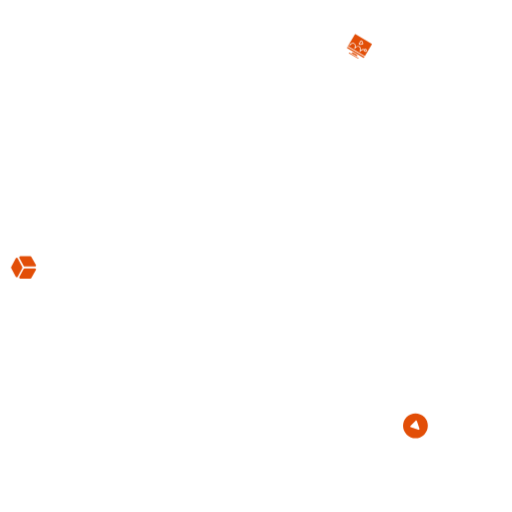
t = 0.00 s
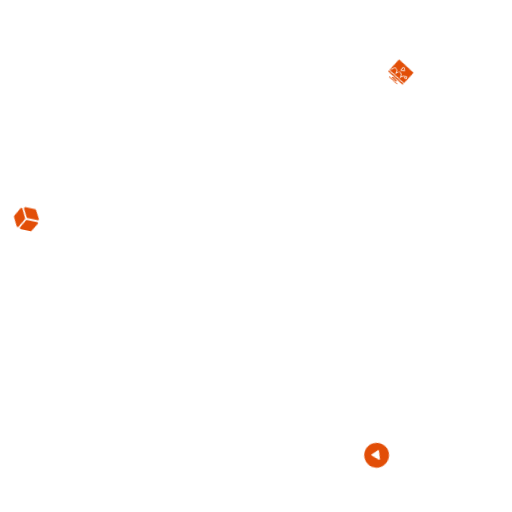
t = 1.67 s
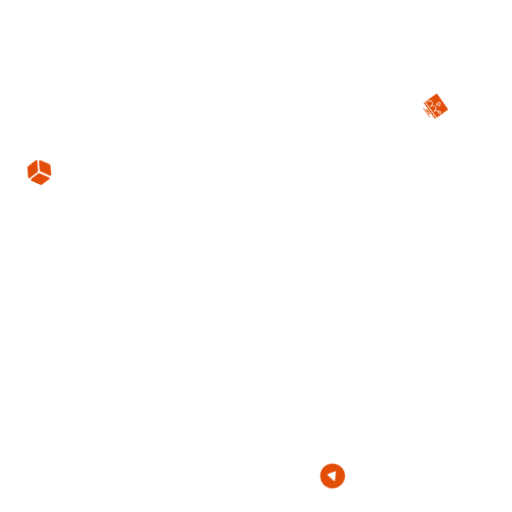
t = 3.33 s
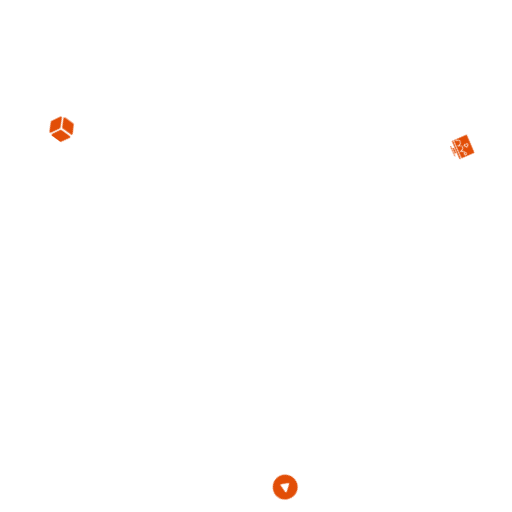
t = 5.00 s
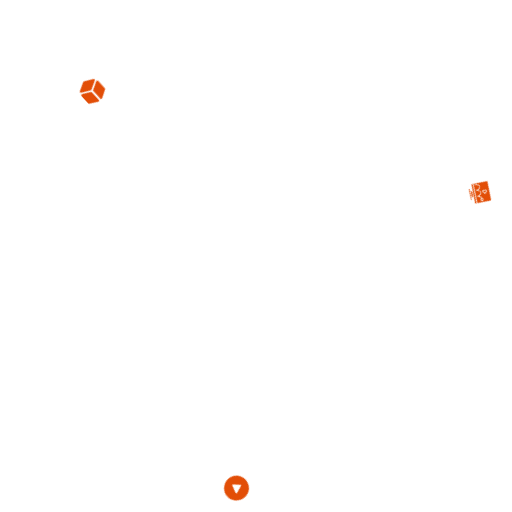
t = 6.67 s
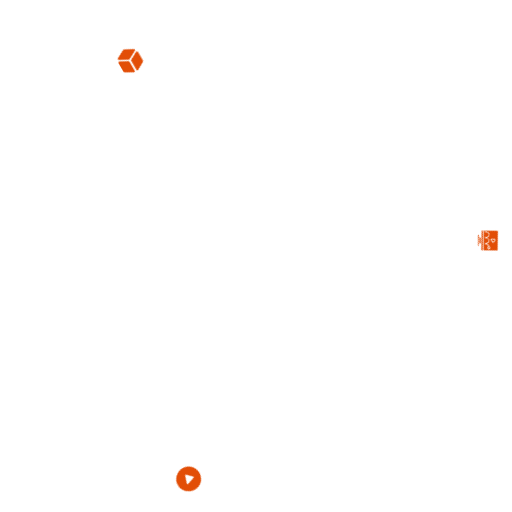
t = 8.33 s

The animated SVG that drew these frames (rendered in a browser with its animation timeline set to each time). Animation: 1 CSS @keyframes rule; frames cover the first 8.33 s, repeats indefinitely.

<?xml version="1.0" encoding="utf-8"?>
<!-- Generator: Adobe Illustrator 27.7.0, SVG Export Plug-In . SVG Version: 6.00 Build 0)  -->
<svg version="1.1" id="Layer_1" xmlns="http://www.w3.org/2000/svg" xmlns:xlink="http://www.w3.org/1999/xlink" x="0px" y="0px"
	 viewBox="0 0 674 674" style="enable-background:new 0 0 674 674;" xml:space="preserve">
<style type="text/css">
	.st0{fill:#FFFFFF;}
	.st1{fill:#FBBB00;}
	.st2{fill:#518EF8;}
	.st3{fill:#28B446;}
	.st4{fill:#F14336;}
	.st5{fill:#FFFFFF;}
	.st6{fill:#BF3300;}
	.st7{fill:#ffffff;}
	.st8{fill:#FFE000;}
	      #video, #loudspeaker, #graphics{
    animation: rotebox 50s linear infinite; 
    transform: rotate(0deg);
    transform-origin: center center;
}
@keyframes rotebox{
0%{
    transform: rotate(0deg);
}
100%{
    transform: rotate(360deg);
}
}
</style>
<g id="video">
   <path id="Rectangle_125" data-name="Rectangle 125" d="m472.2,35.5h0c14.4,0,26,11.6,26,26h0c0,14.4-11.6,26-26,26h0c-14.4,0-26-11.6-26-26h0c0-14.4,11.7-26,26-26Z" style="fill: #fff; stroke-width: 0px;"/>
    <g id="Page-1">
      <g id="_080---Stop-Frame-Animation" data-name="080---Stop-Frame-Animation">
        <g>
          <path id="Path" d="m473.27,57.91c.05.08.13.12.22.1l3.36-.35c.1-.01.18-.07.23-.16s.06-.19.02-.28l-1.32-3.11s-.05-.09-.09-.11c-.03-.02-.07-.03-.1-.03-.12,0-.22.06-.28.16l-2.04,3.46c-.06.1-.06.22,0,.32h0Z" style="fill: #e24e07; fill-rule: evenodd; stroke-width: 0px;"/>
          <path id="Path-2" data-name="Path" d="m471.82,76.43l-11.95-7.06c-.22-.13-.5-.06-.63.16s-.06.5.16.63l11.95,7.06c.22.13.5.06.63-.16s.06-.5-.16-.63Z" style="fill: #e24e07; fill-rule: evenodd; stroke-width: 0px;"/>
          <path id="Path-3" data-name="Path" d="m464.32,68.77l-1.74,1.12,7.48,4.41.14-2.06-5.88-3.47Z" style="fill: #e24e07; fill-rule: evenodd; stroke-width: 0px;"/>
          <path id="Path-4" data-name="Path" d="m456.81,62.73c-.13.22-.06.5.16.63l21.52,12.7c.22.13.5.06.63-.16l.71-1.2-22.32-13.17-.71,1.2Z" style="fill: #e24e07; fill-rule: evenodd; stroke-width: 0px;"/>
        </g>
        <path id="Shape" d="m489.31,57.73l-21.52-12.7c-.22-.13-.5-.06-.63.16l-9.17,15.54,22.32,13.17,9.17-15.54c.13-.22.06-.5-.16-.63Zm-14.79-4.08c.23-.4.67-.64,1.14-.61.44.03.82.3.99.71l1.32,3.11c.15.36.12.77-.08,1.11s-.55.56-.94.61l-3.36.35c-.44.05-.86-.16-1.1-.52-.25-.39-.25-.89-.01-1.29l2.04-3.46Zm5.58,14.22c-.71-.42-1.06-1.27-.84-2.07-2.58-1.1-5.19,2.28-5.22,2.32-.14.19-.4.24-.6.12h0c-.2-.13-.28-.39-.17-.61.02-.04,2.05-4.2-.62-5.78s-5.33,2.21-5.36,2.25c-.14.2-.41.26-.62.14-.21-.12-.29-.39-.18-.61.02-.04,2.05-4.2-.62-5.78s-5.33,2.21-5.36,2.25c-.14.2-.41.26-.62.14l-.03-.02c-.1-.07-.17-.18-.19-.3s0-.25.07-.35c1.09-1.58,3.86-4.13,6.59-2.52,1.85,1.09,2.04,3.14,1.69,4.87,1.35-1.14,3.23-1.96,5.08-.87s2.04,3.24,1.67,5.01c1.21-1,3.04-1.97,4.95-1.08.68-.69,1.76-.74,2.5-.12s.88,1.7.32,2.49c-.56.79-1.62,1.01-2.45.52h0Z" style="fill: #e24e07; stroke-width: 0px;"/>
        <circle id="Oval" cx="481.04" cy="66.28" r=".93" style="fill: #e24e07; stroke-width: 0px;"/>
      </g>
    </g>
</g>
<g id="loudspeaker">
   <path id="Rectangle_124" data-name="Rectangle 124" d="m31,326h0c14.4,0,26,11.6,26,26h0c0,14.4-11.6,26-26,26h0c-14.4,0-26-11.6-26-26h0c0-14.4,11.6-26,26-26Z" style="fill: #fff; stroke-width: 0px;"/>
  <g>
      <path d="m31.13,353.96l-5.7,10.49c-.25.47-.24,1.02.03,1.47.27.46.75.73,1.28.73h13.22c.54,0,1.03-.29,1.3-.75l5.96-10.49c.13-.23.2-.48.2-.74s-.07-.52-.2-.75c-.27-.46-.75-.74-1.29-.74h-13.49c-.55,0-1.05.3-1.31.78Z" style="fill: #e24e07; stroke-width: 0px;"/>
      <path d="m21.99,339.25c-.56,0-1.06.31-1.32.8l-5.93,11.44c-.22.43-.22.95,0,1.38l5.93,11.27c.26.49.76.8,1.32.8.55,0,1.06-.3,1.32-.79l5.97-11.27c.12-.22.17-.46.17-.7s-.06-.47-.17-.69l-5.97-11.44c-.26-.5-.77-.8-1.32-.8h0Z" style="fill: #e24e07; stroke-width: 0px;"/>
      <path d="m25.46,338.07c-.27.46-.28,1.01-.03,1.47l5.7,10.49c.26.48.76.78,1.31.78h13.49c.54,0,1.02-.28,1.29-.74.14-.23.2-.49.2-.75s-.07-.51-.2-.74l-5.96-10.49c-.26-.47-.76-.75-1.3-.75h-13.22c-.53,0-1.01.27-1.28.73h0Z" style="fill: #e24e07; stroke-width: 0px;"/>
    </g>
</g>
<g id="graphics">
   <path id="Rectangle_126" data-name="Rectangle 126" d="m546.9,534.1h0c14.4,0,26,11.6,26,26h0c0,14.4-11.6,26-26,26h0c-14.4,0-26-11.6-26-26h0c0-14.3,11.6-26,26-26Z" style="fill: #fff; stroke-width: 0px;"/>
    <path d="m558.43,548.96c-6.37-6.37-16.71-6.37-23.08,0s-6.37,16.71,0,23.08,16.71,6.37,23.08,0c6.36-6.38,6.36-16.7,0-23.08Zm-7.05,16.77c-.24.08-.5.08-.74,0h0s-9.89-3.29-9.89-3.29c-.61-.2-.94-.86-.74-1.47.06-.17.16-.33.29-.46l6.59-6.59c.46-.46,1.19-.46,1.65,0,.13.13.22.28.28.46l3.3,9.89c.2.61-.12,1.27-.74,1.48Z" style="fill: #e24e07; stroke-width: 0px;"/>
 </g>
</svg>
